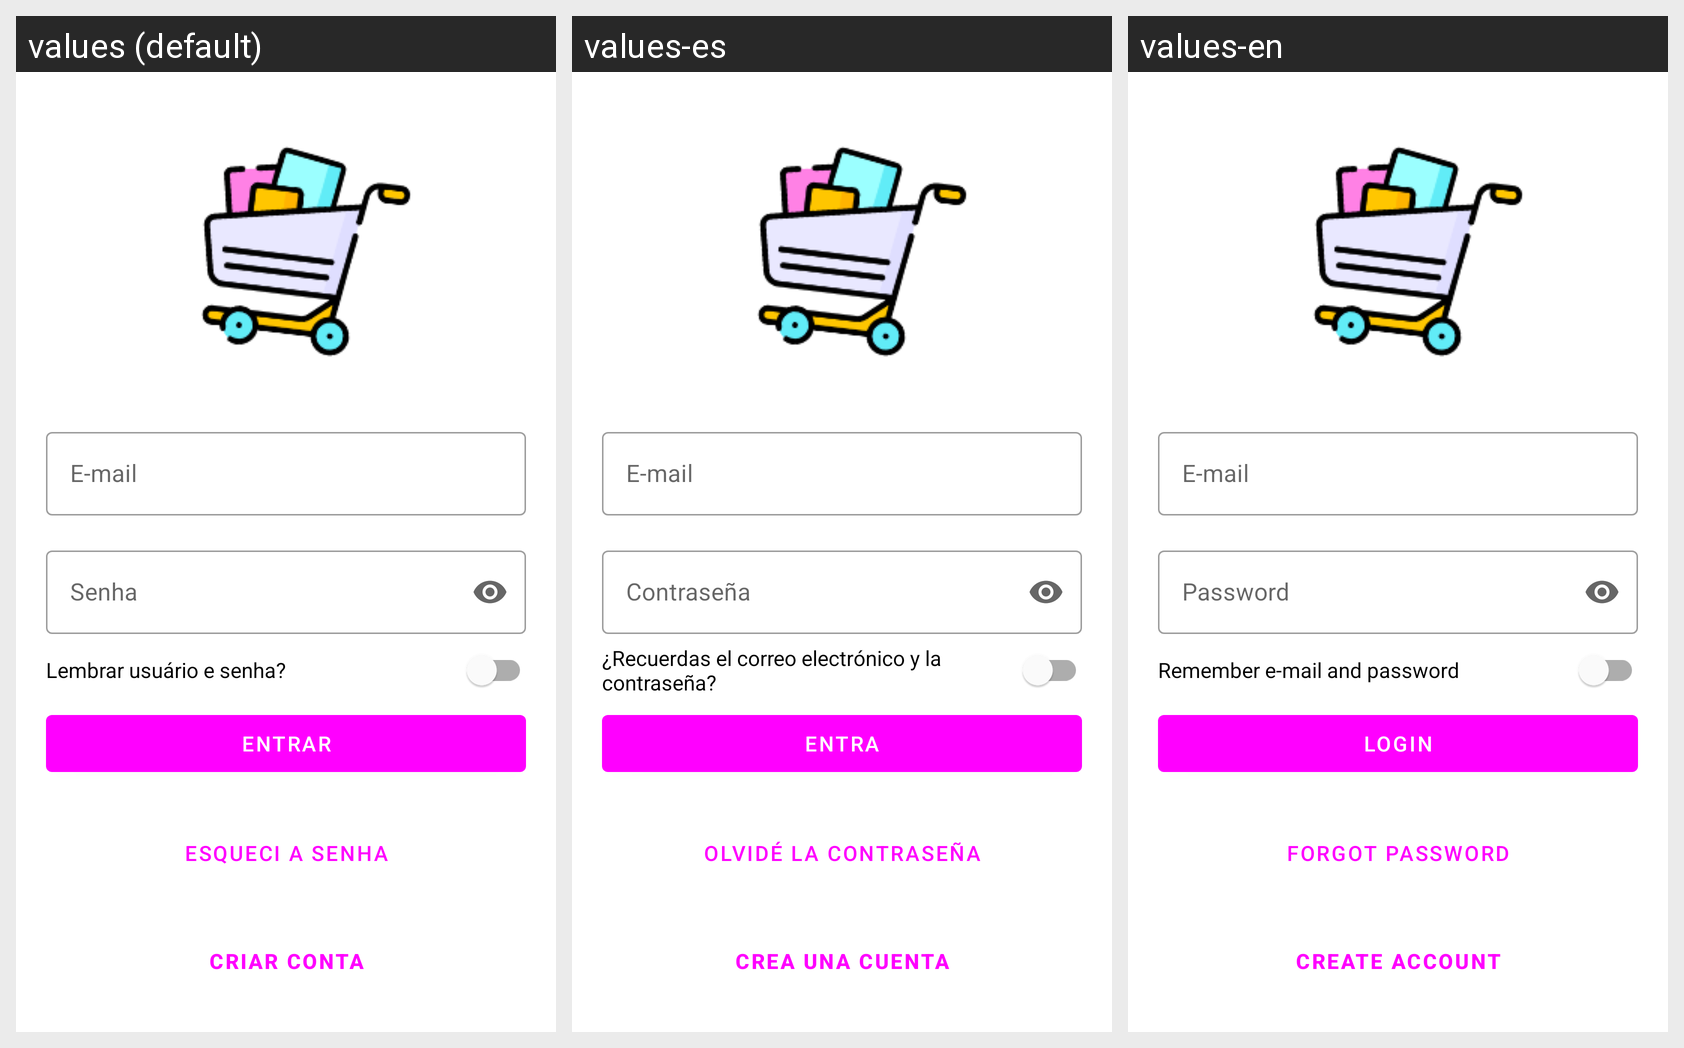

The Android screen above is rendered under several locales of the same app. Produce the string resources it draws, with the default and per-locale values.
Android screen res/layout/fragment_login.xml rendered under 3 locales, left to right: values (default), values-es, values-en. Device: Nexus 5 (rendered at 1080×1920; each locale shown at half size, 540×960, under a caption strip naming it); theme Theme.MaisBarato.
Strings drawn on this screen, with the default value and each locale's value (text and hints the layout hard-codes, and strings that could not be matched under every locale, appear in the picture but are not listed):

e_mail
  values: E-mail
  values-es: E-mail
  values-en: E-mail

senha
  values: Senha
  values-es: Contraseña
  values-en: Password

lembrar_login
  values: Lembrar usuário e senha?
  values-es: ¿Recuerdas el correo electrónico y la contraseña?
  values-en: Remember e-mail and password

entrar
  values: ENTRAR
  values-es: ENTRA
  values-en: LOGIN

esqueci_a_senha
  values: Esqueci a senha
  values-es: Olvidé la contraseña
  values-en: Forgot password

criar_conta
  values: Criar conta
  values-es: Crea una cuenta
  values-en: Create account
